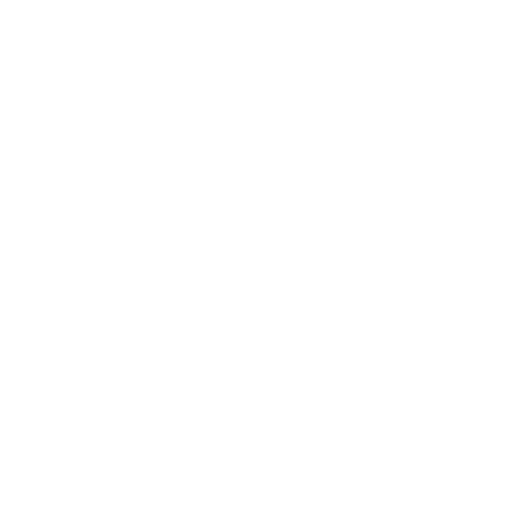
t = 0.00 s
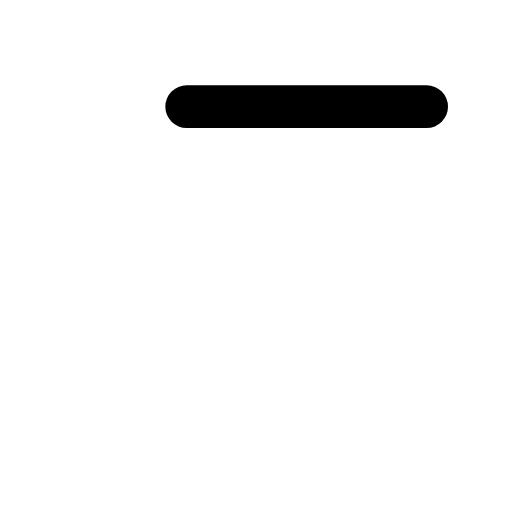
t = 0.15 s
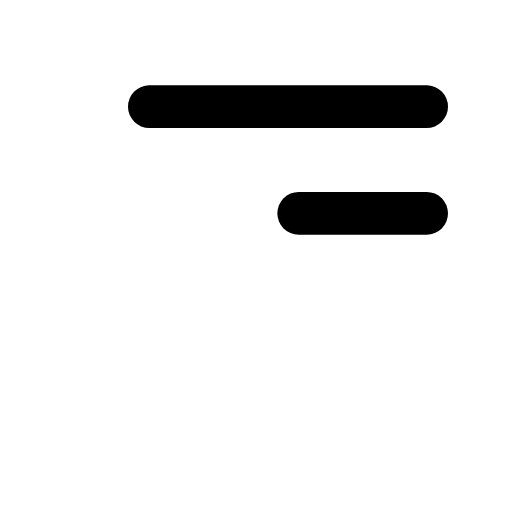
t = 0.30 s
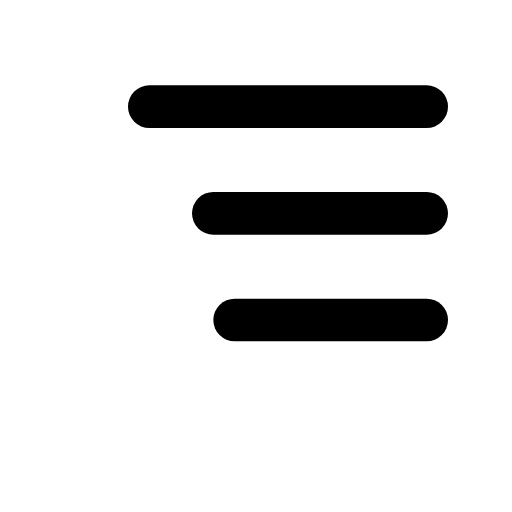
t = 0.50 s
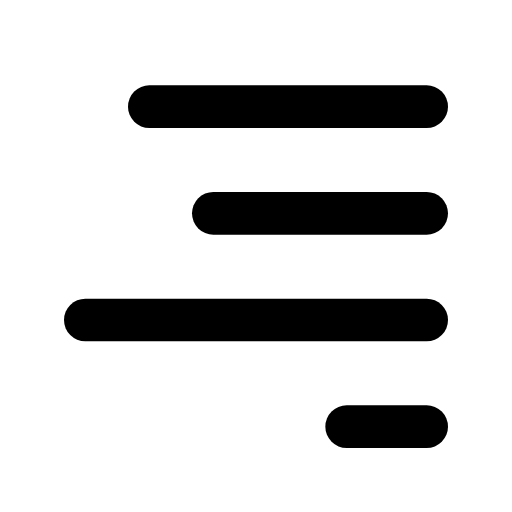
t = 0.65 s
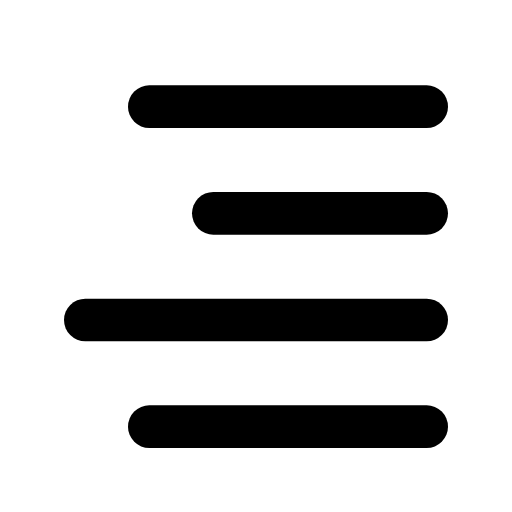
t = 0.80 s

The animated SVG that drew these frames (rendered in a browser with its animation timeline set to each time). Animation: 4 SMIL elements (animate=4); one cycle of 0.80 s.

<svg xmlns="http://www.w3.org/2000/svg" width="24" height="24" viewBox="0 0 24 24">
	<g transform="translate(24 0) scale(-1 1)">
		<g fill="none" stroke="currentColor" stroke-width="2" stroke-linecap="round">
			<path d="M4 5H17" stroke-dasharray="15" stroke-dashoffset="15">
				<animate attributeName="stroke-dashoffset" values="15;0" dur="0.2s" fill="freeze" />
			</path>
			<path d="M4 10H14" stroke-dasharray="12" stroke-dashoffset="12">
				<animate attributeName="stroke-dashoffset" values="12;0" begin="0.2s" dur="0.2s" fill="freeze" />
			</path>
			<path d="M4 15H20" stroke-dasharray="18" stroke-dashoffset="18">
				<animate attributeName="stroke-dashoffset" values="18;0" begin="0.4s" dur="0.2s" fill="freeze" />
			</path>
			<path d="M4 20H17" stroke-dasharray="15" stroke-dashoffset="15">
				<animate attributeName="stroke-dashoffset" values="15;0" begin="0.6s" dur="0.2s" fill="freeze" />
			</path>
		</g>
	</g>
</svg>
